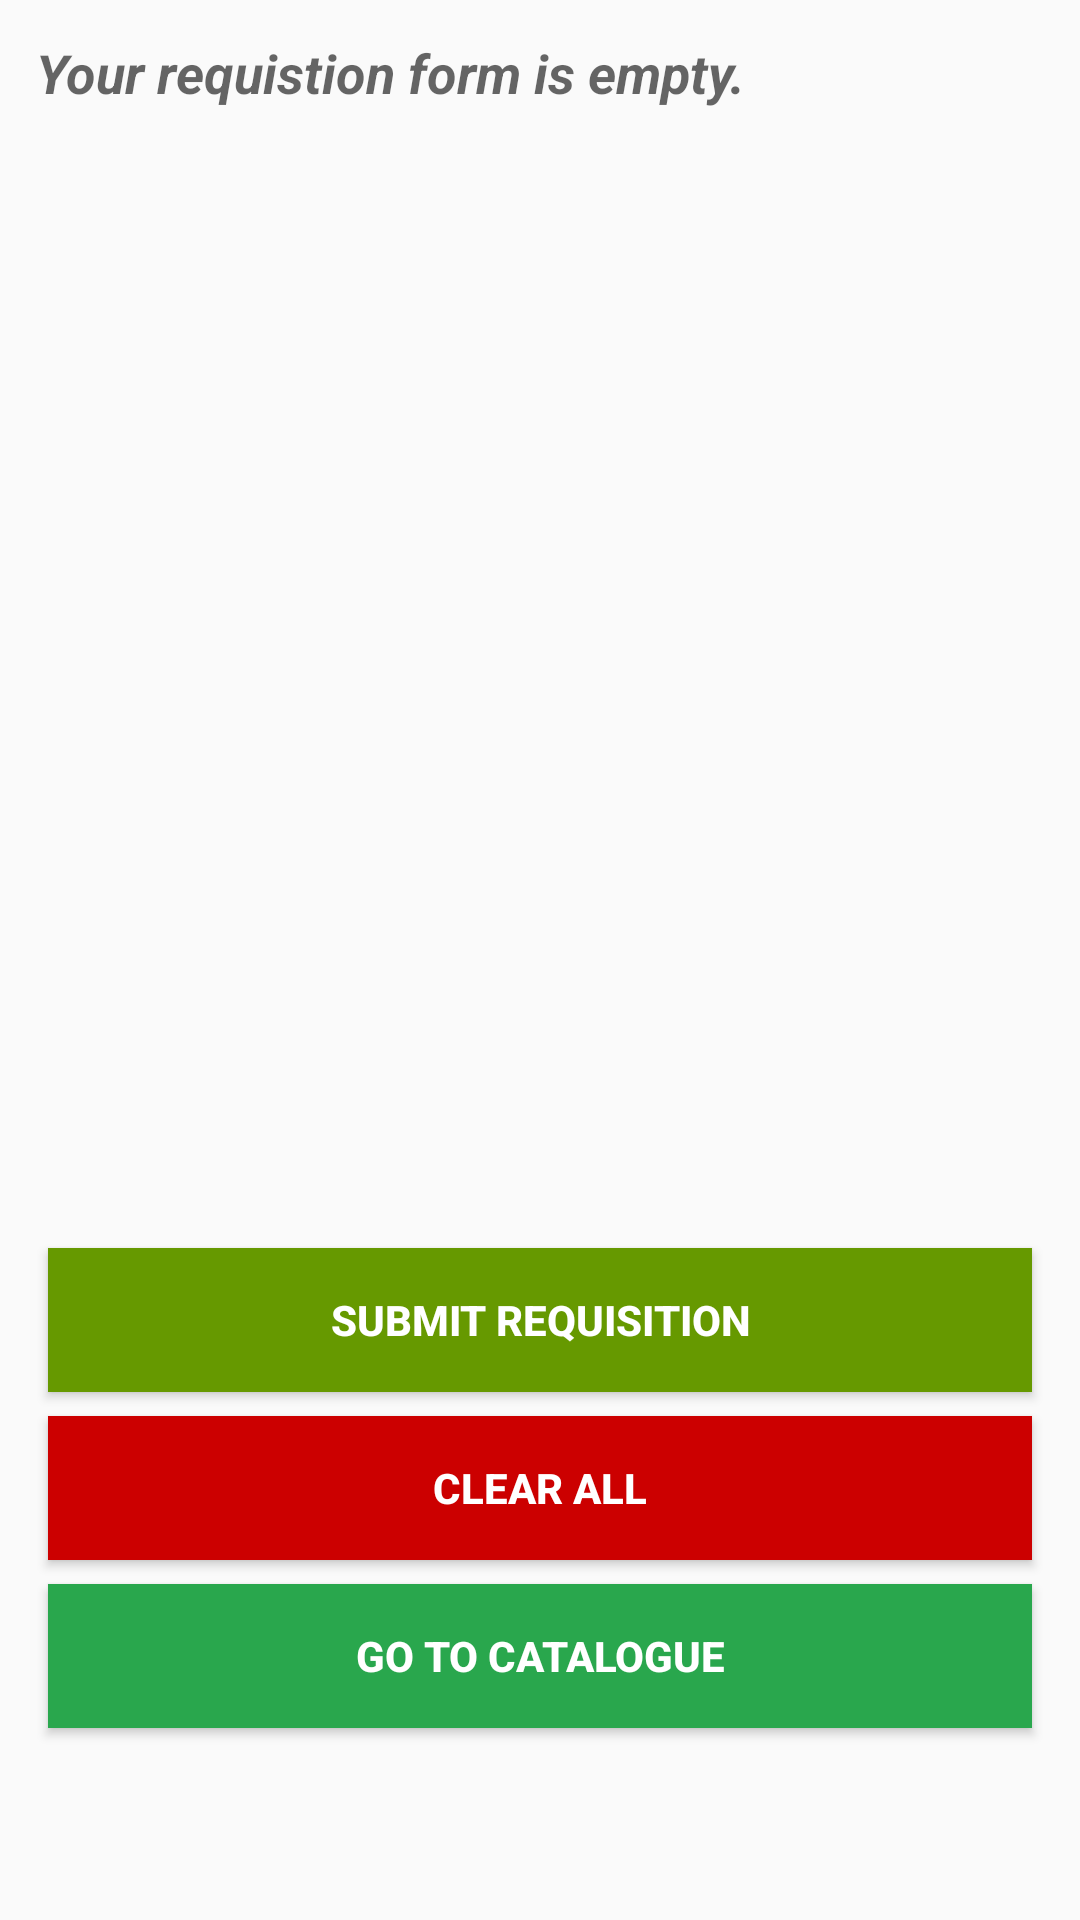

Reconstruct the res/layout file that produces this screen, plus the resources it refers to.
<!-- AndroidManifest.xml: application theme AppTheme -->
<!-- res/layout/activity_new_requisition_form.xml -->
<?xml version="1.0" encoding="utf-8"?>
<android.support.constraint.ConstraintLayout xmlns:android="http://schemas.android.com/apk/res/android"
    xmlns:app="http://schemas.android.com/apk/res-auto"
    xmlns:tools="http://schemas.android.com/tools"
    android:layout_width="match_parent"
    android:layout_height="match_parent"
    android:orientation="vertical"
    tools:context="com.example.yello.inventory_mvc.activity.NewRequisitionFormActivity">


    <ListView
        android:id="@+id/listView"
        android:layout_width="392dp"
        android:layout_height="400dp"
        android:layout_marginEnd="8dp"
        android:layout_marginStart="8dp"
        app:layout_constraintEnd_toEndOf="parent"
        app:layout_constraintStart_toStartOf="parent"
        app:layout_constraintTop_toTopOf="parent" />

    <TextView
        android:id="@+id/empty"
        android:layout_width="match_parent"
        android:layout_height="match_parent"
        android:padding="12dp"
        android:text="@string/no_request_item"
        android:textAppearance="@android:style/TextAppearance.Material.Medium"
        android:textStyle="bold|italic" />

    <Button
        android:id="@+id/clear_btn"
        android:layout_width="0dp"
        android:layout_height="wrap_content"
        android:layout_marginEnd="16dp"
        android:layout_marginStart="16dp"
        android:layout_marginTop="8dp"
        android:background="@android:color/holo_red_dark"
        android:text="@string/clear_all"
        android:textStyle="bold"
        android:textAppearance="@style/TextAppearance.AppCompat.Button"
        android:textColor="@android:color/background_light"
        app:layout_constraintEnd_toEndOf="parent"
        app:layout_constraintHorizontal_bias="1.0"
        app:layout_constraintStart_toStartOf="parent"
        app:layout_constraintTop_toBottomOf="@+id/submit_btn" />

    <Button
        android:id="@+id/submit_btn"
        android:layout_width="0dp"
        android:layout_height="wrap_content"
        android:layout_margin="16dp"
        android:background="@android:color/holo_green_dark"
        android:text="@string/submit_requisition"
        android:textStyle="bold"
        android:textAppearance="@style/TextAppearance.AppCompat.Button"
        android:textColor="@android:color/background_light"
        app:layout_constraintEnd_toEndOf="parent"
        app:layout_constraintHorizontal_bias="1.0"
        app:layout_constraintStart_toStartOf="parent"
        app:layout_constraintTop_toBottomOf="@+id/listView" />

    <Button
        android:id="@+id/button_back_to_catalogue"
        android:layout_width="0dp"
        android:layout_height="wrap_content"
        android:layout_marginBottom="8dp"
        android:layout_marginEnd="16dp"
        android:layout_marginStart="16dp"
        android:layout_marginTop="8dp"
        android:background="@color/colorPrimary"
        android:text="@string/back_to_catalogue"
        android:textStyle="bold"
        android:textAppearance="@style/TextAppearance.AppCompat.Button"
        android:textColor="@android:color/background_light"
        app:layout_constraintBottom_toBottomOf="parent"
        app:layout_constraintEnd_toEndOf="parent"
        app:layout_constraintHorizontal_bias="0.0"
        app:layout_constraintStart_toStartOf="parent"
        app:layout_constraintTop_toBottomOf="@+id/clear_btn"
        app:layout_constraintVertical_bias="0.0" />


</android.support.constraint.ConstraintLayout>
<!-- resources referenced by this layout -->
<resources>
  <color name="colorPrimary">#29a74d</color>
  <string name="back_to_catalogue">Go To Catalogue</string>
  <string name="clear_all">Clear All</string>
  <string name="no_request_item">Your requistion form is empty.</string>
  <string name="submit_requisition">Submit Requisition</string>
  <style name="AppTheme" parent="Theme.AppCompat.Light.NoActionBar">
          
          <item name="colorPrimary">@color/colorPrimary</item>
          <item name="colorPrimaryDark">@color/colorPrimaryDark</item>
          <item name="colorAccent">@color/colorAccent</item>
      
      </style>
  <color name="colorPrimaryDark">#303f9f</color>
  <color name="colorAccent">#c6ccff</color>
</resources>
